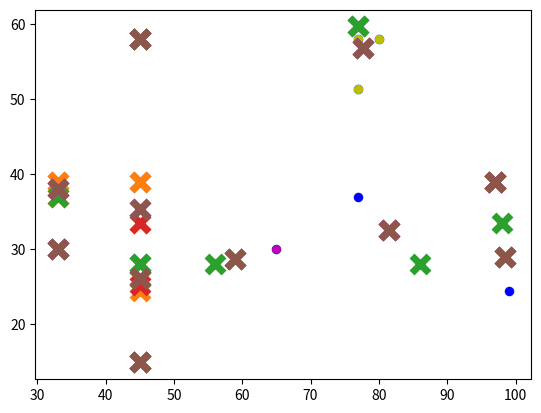

The script that saved this image:
import numpy as np  #import numpy
import matplotlib.pyplot as plt #import matplotlib
import random

def cluster_insert(X, mu): #define a cluster
    cluster = {}
  # read about lambdas and np.linalg.form
  # https://stackoverflow.com/questions/32141856/is-norm-equivalent-to-euclidean-distance ,
  # here we are using order 1 to calculate normalized distance
    for x in X:
        value = min([(i[0],np.linalg.norm(x - mu[i[0]]))for i in enumerate(mu)], key=lambda s:s[1])[0]
        try:
            cluster[value].append(x)
        except:
            cluster[value] = [x]
    return cluster


def new_center(mu,cluster):
    keys =sorted(cluster.keys())
    newmu = np.array([(np.mean(cluster[k],axis = 0))for k in keys])
    return newmu

def matched(newmu, oldmu):
    return (set([tuple(a)for a in newmu]) == set([tuple(a)for a in oldmu]))

def Apply_Kmeans(X, K, N):
    # selecting random centroids from dataset and by number of clusters.
    t1 = np.random.randint(N, size = K)
    oldmu = np.array([X[i]for i in t1])

    t2 = np.random.randint(N, size = K)
    newmu = np.array([X[i]for i in t2])

    cluster = cluster_insert(X, oldmu)
    itr = 0
    print("Graph after selecting initial clusters with initial centroids:")
    plot_cluster(oldmu,cluster,itr)
    while not matched(newmu, oldmu):
        itr = itr + 1
        oldmu = newmu
        cluster= cluster_insert(X,newmu)
        plot_cluster(newmu, cluster,itr)
        newmu = new_center(newmu,cluster)


    plot_cluster(newmu, cluster, itr)
    return

def plot_cluster(mu,cluster, itr):
    color = 10 * ['y.','r.','k.','c.','b.','m.'] # It is for different colors for markers
    print('Iteration number : ',itr)
    for l in cluster.keys():
        for m in range(len(cluster[l])):
            plt.plot(cluster[l][m][0], cluster[l][m][1], color[l], markersize=10)
    plt.scatter(mu[:,0],mu[:,1],marker = 'x', s = 150, linewidths = 5, zorder = 10)
    plt.show()

def init_graph(N, p1, p2):
    X = np.array([(random.choice(p1),random.choice(p2))for i in range(N)])  #random choice will pick a number from below list
    return X


def Simulate_Clusters():
    print(".........Starting Cluster Simulation.........")
    a = np.array([51.4,45.6,24.4,52.6,59.69,16.49,33.49,57.99,20.16,14.89,53,61,26,27,28,29,30,35,36,37,38,39,40])
    b = np.array([45,80,97,33,86,45,33,89,98,99,65,45,56,77])
    X = init_graph(len(a),b,a)
    plt.scatter(X[:, 0], X[:, 1]) #it will show the graph of array list
    plt.show()
    temp = Apply_Kmeans(X, len(b), len(X))


if __name__ == '__main__':
    Simulate_Clusters()